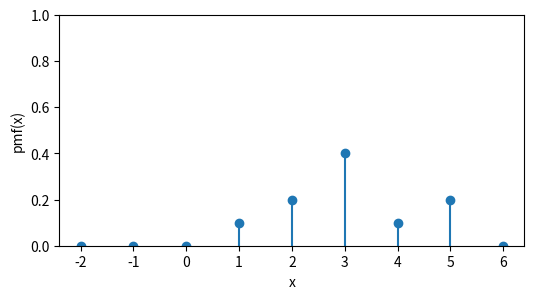
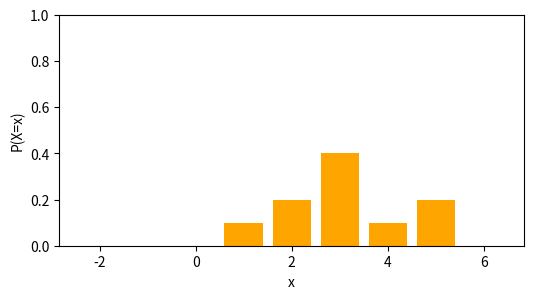
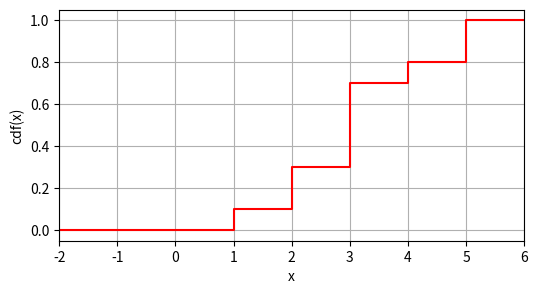
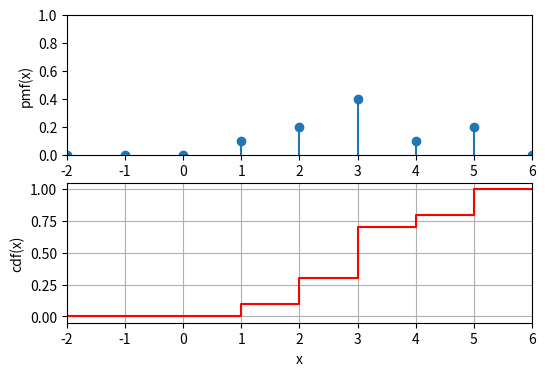
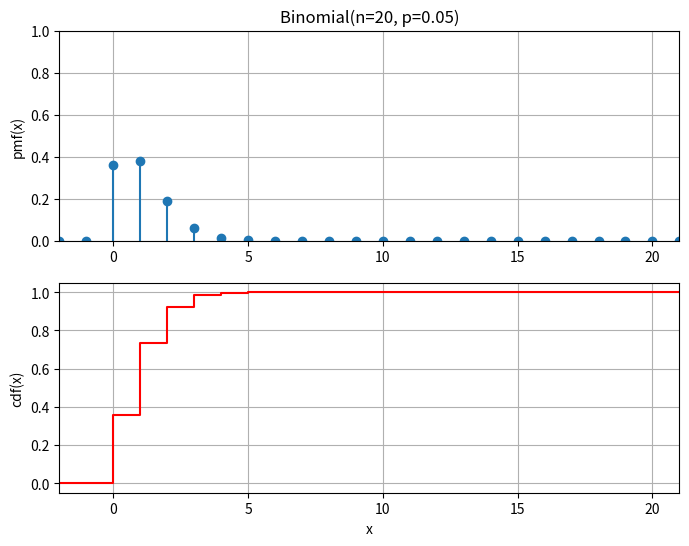
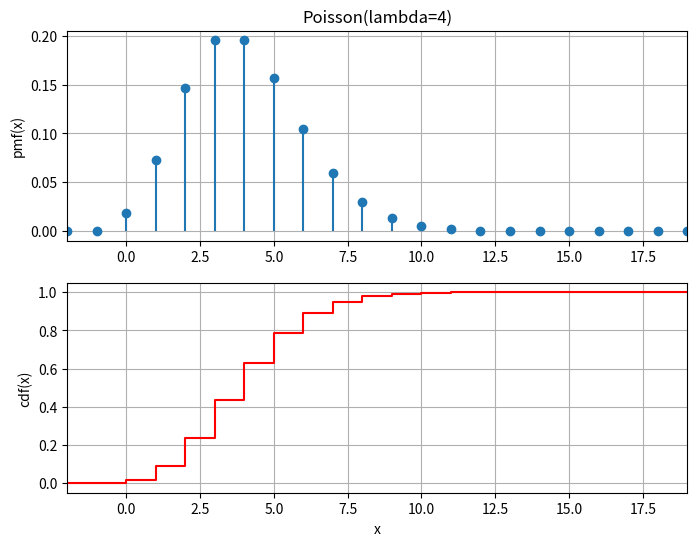

Source code (Python) for these figures, in order:
# Importar librerías
import pandas as pd
import numpy as np
from scipy import stats
import matplotlib.pyplot as plt
import seaborn as sns

# Crea una v.a. a partir de la definición de sus probabilidades puntuales

# valores posibles de la v.a.
xk = [1, 2, 3, 4, 5]

# probabilidad de cada xk
pk = [0.1, 0.2, 0.4, 0.1, 0.2]

# comprobacion sum(pk) = 1
print('Verificar que 1 = sum(pks)=',sum(pk))

# crea la v.a. X utilizando los valores posibles y su probabilidad (xk,pk)
X = stats.rv_discrete(values=(xk, pk))

# Probabilidad puntual calculada usando la función de cuantia
k=3.0
pmf_va = X.pmf(k)
print(f'P(X={k}) =', pmf_va)

# Función de probabilidad acumulada
k=3
cdf_va = X.cdf(k)
print(f'P(X<={k}) =', cdf_va)

# soporte de la v.a.
soporte_va = X.support()
print('Soporte(X) =', soporte_va)

# Se obtienen directamente a partir de la v.a. creada

# un conjunto básico
print('Media(X) =', X.mean())
print('Mediana(X) =', X.median())
print('Varianza(X) =', X.var())
print('Desviación estándar (X) =', X.std())

# percentiles (usando la inversa de la cdf)
q = 0.8
prctle_x = X.ppf(q)
print(f'Quantil {q} de X =',  prctle_x)

# esperanza de una función de una v.a. X

# definición de la función g(X)= 3 * X**2 (3 por X al cuadrado)
# se usa una función anónima para crearla en línea
mi_funcion = lambda x: 3 * x**2

# prueba de la función para verificar que es lo que queremos
a= 10
print(f'Prueba de mi_funcion({a}) =', mi_funcion(a))

# calcula el valor experado de g(X), siendo X la v.a.
val_esperado = X.expect(mi_funcion)
print('Valor esperado de g(X) = E[g(X)] =', val_esperado)

# varias representaciones de la pmf, para elegir la más interesante

# puntos en los que se evalua la función para representarla
xs = range(-2, 7)

# usando "alfileres"
fig = plt.figure(1, figsize=(6, 3))
plt.stem(xs, X.pmf(xs), basefmt='none')
plt.ylim(0, 1)
plt.xlabel('x')
plt.ylabel('pmf(x)')
plt.show()

# usando barras
fig = plt.figure(1, figsize=(6, 3))
plt.bar(xs, X.pmf(xs), color='orange')
plt.ylim(0, 1)
plt.xlabel('x')
plt.ylabel('P(X=x)')
plt.show()

# varias representaciones de la cdf, para elegir la más interesante

# puntos en los que se evalua la función para representarla
xs = range(-2, 7)

# representa mediante escalones
fig = plt.figure(1, figsize=(6, 3))
plt.xlim(xs[0], xs[-1])
plt.step(xs, X.cdf(xs), color='red', where='post')

plt.xlabel('x')
plt.ylabel('cdf(x)')
plt.grid()
plt.show()

# puntos en los que se evalua la función para representarla
xs = range(-2, 7)

# en formato tabla
df =  pd.DataFrame(list(zip(xs,  X.pmf(xs), X.cdf(xs))), columns=['xs', 'pmf(xs)', 'cdf(xs)'])
print(df)

# pinta sincronizadametne ambas funciones
fig = plt.figure(1, figsize=(6, 4))
ax1 = plt.subplot(2,1,1)
plt.stem(xs, X.pmf(xs), basefmt='none')
plt.ylim(0, 1)
plt.ylabel('pmf(x)')

plt.subplot(2,1,2, sharex = ax1)
plt.xlim(xs[0], xs[-1])
plt.step(xs, X.cdf(xs), color='red', where='post')

plt.xlabel('x')
plt.ylabel('cdf(x)')
plt.grid()

plt.show()

# crea la v.a. "mi_va" que sigue una binomial
n= 20
p=0.05
X = stats.binom(n=n,p=p)

# puntos en los que se evalua las funciones para representarlas
xs = range(-2, 22)

# en formato tabla
df =  pd.DataFrame(list(zip(xs,  X.pmf(xs), X.cdf(xs))), columns=['xs', 'pmf(xs)', 'cdf(xs)'])
print(df)

# pinta sincronizadametne ambas funciones
fig = plt.figure(1, figsize=(8, 6))
ax1 = plt.subplot(2,1,1)
plt.stem(xs, X.pmf(xs), basefmt='none')
plt.ylim(0, 1)
plt.ylabel('pmf(x)')
plt.grid()
plt.title(f'Binomial(n={n}, p={round(p,4)})')

plt.subplot(2,1,2, sharex = ax1)
plt.xlim(xs[0], xs[-1])
plt.step(xs, X.cdf(xs), color='red', where='post')
plt.xlabel('x')
plt.ylabel('cdf(x)')
plt.grid()
plt.show()

# crea la v.a. "mi_va" que sigue una Poisson
lmda= 4

X = stats.poisson(lmda)

# puntos en los que se evalua las funciones para representarlas
xs = range(-2, 20)

# en formato tabla
df =  pd.DataFrame(list(zip(xs,  X.pmf(xs), X.cdf(xs))), columns=['xs', 'pmf(xs)', 'cdf(xs)'])
print(df)

# pinta sincronizadametne ambas funciones
fig = plt.figure(1, figsize=(8, 6))
ax1 = plt.subplot(2,1,1)
plt.stem(xs, X.pmf(xs), basefmt='none')
#plt.ylim(0, 1)
plt.ylabel('pmf(x)')
plt.grid()
plt.title(f'Poisson(lambda={lmda})')

plt.subplot(2,1,2, sharex = ax1)
plt.xlim(xs[0], xs[-1])
plt.step(xs, X.cdf(xs), color='red', where='post')
plt.xlabel('x')
plt.ylabel('cdf(x)')
plt.grid()
plt.show()
